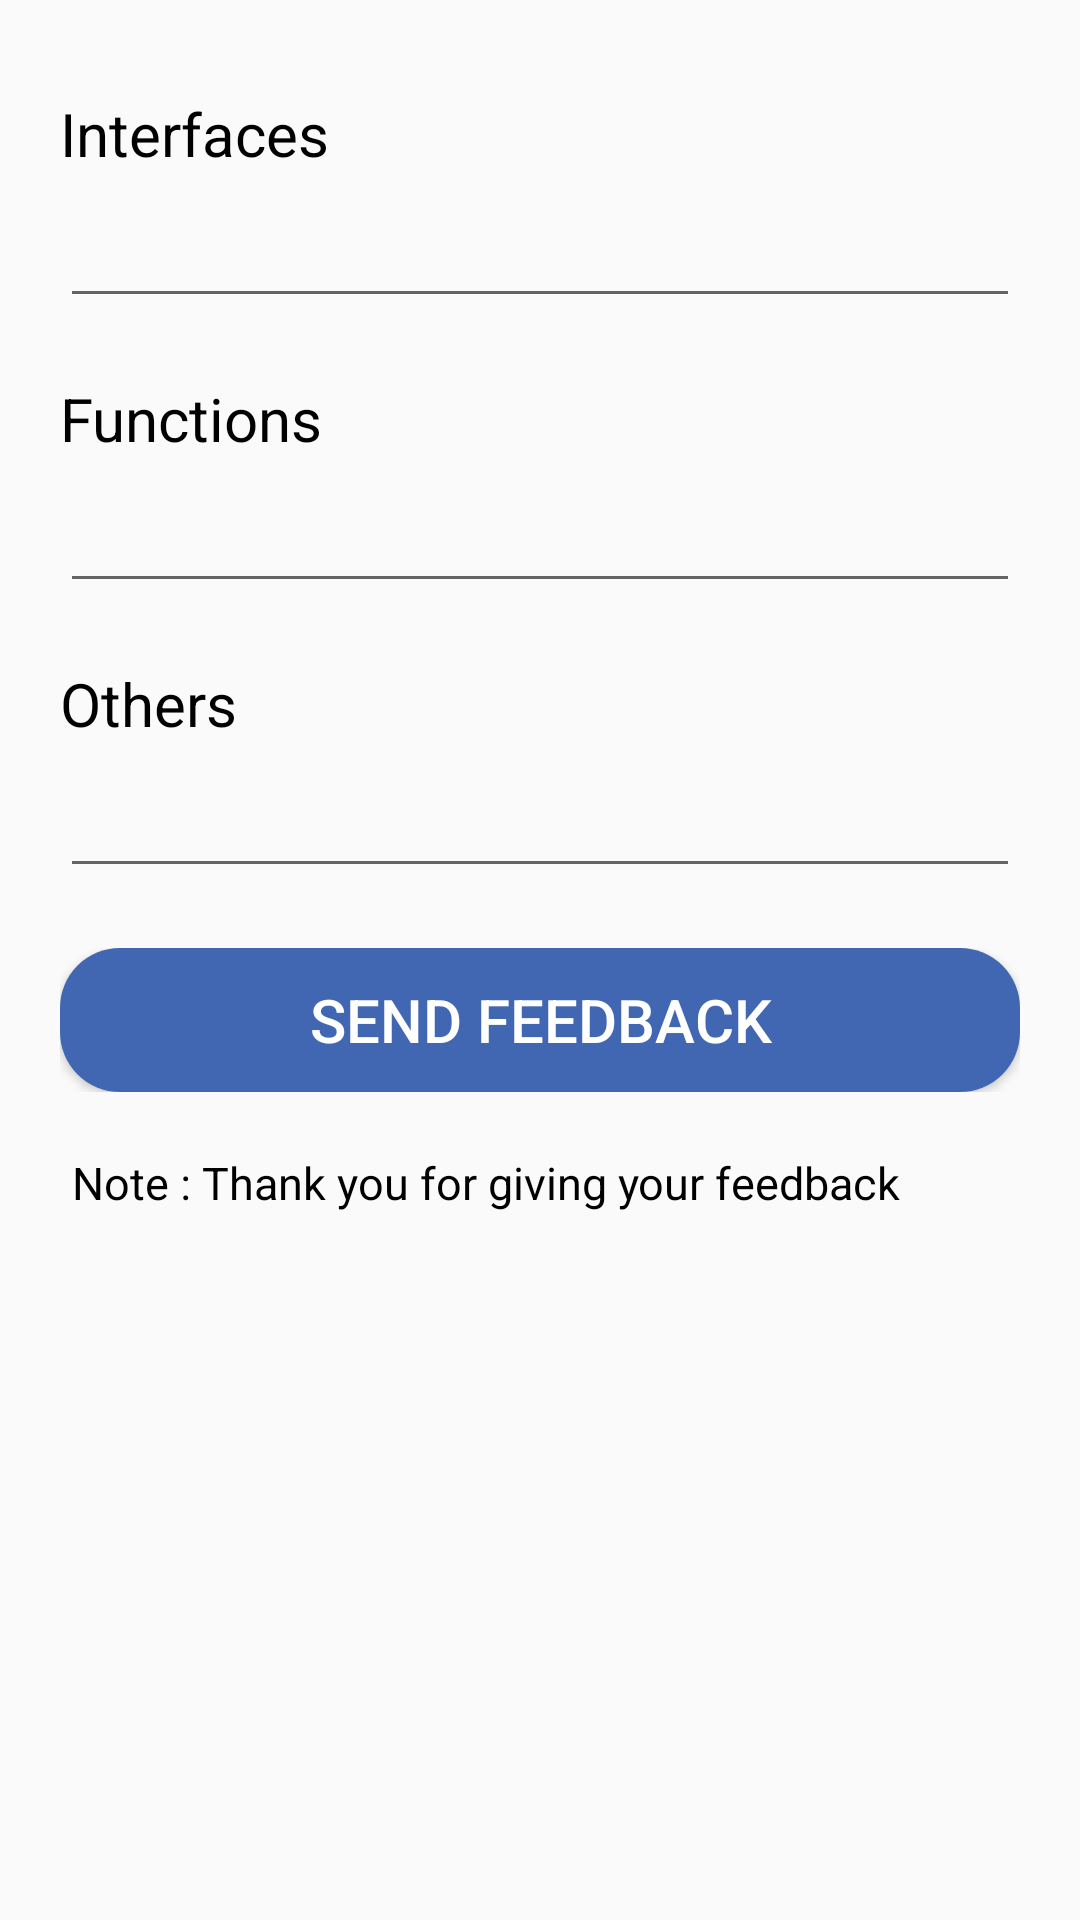

Here is an Android app screen rendered from its layout file. Give the layout XML and the strings, colors and styles it references.
<!-- AndroidManifest.xml: application theme AppTheme -->
<!-- res/layout/menu_feedback.xml -->
<?xml version="1.0" encoding="utf-8"?>
<ScrollView xmlns:android="http://schemas.android.com/apk/res/android"
    xmlns:app="http://schemas.android.com/apk/res-auto"
    xmlns:tools="http://schemas.android.com/tools"
    android:layout_width="match_parent"
    android:layout_height="match_parent"
    android:minHeight="?attr/actionBarSize"
    android:orientation="vertical"
    android:screenOrientation="portrait"
    android:windowActionBarOverlay="false"
    app:layout_behavior="android.support.design.widget.AppBarLayout$ScrollingViewBehavior">

    <LinearLayout
        android:layout_width="match_parent"
        android:layout_height="match_parent"
        android:minHeight="?attr/actionBarSize"
        android:orientation="vertical"
        android:screenOrientation="portrait"
        android:windowActionBarOverlay="false"
        app:layout_behavior="android.support.design.widget.AppBarLayout$ScrollingViewBehavior">

        <TextView
            android:id="@+id/menu_feedback_currentUser"
            android:layout_width="match_parent"
            android:layout_height="wrap_content"
            android:hint="CURRENT USER"
            android:textSize="0sp"
            android:visibility="invisible" />

        <LinearLayout
            android:layout_width="match_parent"
            android:layout_height="wrap_content"
            android:orientation="vertical"
            android:paddingLeft="20dp"
            android:paddingTop="30dp"
            android:paddingRight="20dp"
            android:paddingBottom="20dp">

            <TextView
                android:id="@+id/textView16"
                android:layout_width="match_parent"
                android:layout_height="wrap_content"
                android:text="Interfaces"
                android:textSize="20sp" />

            <EditText
                android:id="@+id/menu_feedback_interfaces"
                android:layout_width="match_parent"
                android:layout_height="wrap_content"
                android:ems="10"
                android:inputType="textMultiLine"
                android:paddingTop="14dp"
                android:textSize="20sp" />

        </LinearLayout>

        <LinearLayout
            android:layout_width="match_parent"
            android:layout_height="wrap_content"
            android:orientation="vertical"
            android:paddingLeft="20dp"
            android:paddingRight="20dp"
            android:paddingBottom="20dp">

            <TextView
                android:id="@+id/textView18"
                android:layout_width="match_parent"
                android:layout_height="wrap_content"
                android:text="Functions"
                android:textSize="20sp" />

            <EditText
                android:id="@+id/menu_feedback_functions"
                android:layout_width="match_parent"
                android:layout_height="wrap_content"
                android:ems="10"
                android:inputType="textMultiLine"
                android:paddingTop="14dp"
                android:textSize="20sp" />
        </LinearLayout>

        <LinearLayout
            android:layout_width="match_parent"
            android:layout_height="wrap_content"
            android:orientation="vertical"
            android:paddingLeft="20dp"
            android:paddingRight="20dp"
            android:paddingBottom="20dp">

            <TextView
                android:id="@+id/textView23"
                android:layout_width="match_parent"
                android:layout_height="wrap_content"
                android:text="Others"
                android:textSize="20sp" />

            <EditText
                android:id="@+id/menu_feedback_others"
                android:layout_width="match_parent"
                android:layout_height="wrap_content"
                android:ems="10"
                android:inputType="textMultiLine"
                android:paddingTop="14dp"
                android:textSize="20sp" />
        </LinearLayout>

        <LinearLayout
            android:layout_width="match_parent"
            android:layout_height="match_parent"
            android:orientation="horizontal"
            android:paddingLeft="20dp"
            android:paddingRight="20dp">

            

            <Button
                android:id="@+id/menu_feedback_send_btn"
                style="@style/button"
                android:layout_width="wrap_content"
                android:layout_height="wrap_content"
                android:layout_weight="1"
                android:text="SEND FEEDBACK"
                android:background="@drawable/button_round_corner"
                android:textSize="20sp" />
        </LinearLayout>

        <TextView
            android:id="@+id/textView31"
            android:layout_width="match_parent"
            android:layout_height="wrap_content"
            android:paddingLeft="24dp"
            android:paddingTop="20dp"
            android:paddingRight="20dp"
            android:paddingBottom="30dp"
            android:text="Note : Thank you for giving your feedback"
            android:textSize="15sp" />
    </LinearLayout>
</ScrollView>
<!-- resources referenced by this layout -->
<resources>
  <!-- drawable button_round_corner (drawable) -->
  <?xml version="1.0" encoding="utf-8"?>
  <shape xmlns:android="http://schemas.android.com/apk/res/android">
      <solid android:color="@color/facebookcolor"/>
      <corners
          android:topLeftRadius="20dp"
          android:topRightRadius="20dp"
          android:bottomRightRadius="20dp"
          android:bottomLeftRadius="20dp"  />
  </shape>
  <style name="button" parent="Base.Widget.AppCompat.Button.Colored">
          <item name="colorButtonNormal">@color/facebookcolor</item>
          <item name="colorControlHighlight">@color/grey</item>
          <item name="android:textColor">@color/white</item>
      </style>
  <style name="AppTheme" parent="Theme.AppCompat.DayNight.DarkActionBar">
          <item name="colorPrimary">@color/facebookcolor</item>
          <item name="colorPrimaryDark">@color/facebookcolor</item>
          <item name="colorAccent">@color/facebookcolor</item>
          <item name="android:textColor">@color/black</item>
          <item name="android:editTextColor">@color/black</item>
          <item name="android:editTextStyle">@style/darkEdittext</item>
          <item name="editTextColor">@color/black</item>
          <item name="editTextStyle">@style/darkEdittext</item>
          <item name="buttonStyle">@style/button</item>
          <item name="android:buttonStyle">@style/button</item>
          
  
          
          
  
          
          
  
      </style>
  <color name="facebookcolor">#4267B2</color>
  <color name="grey">#D3D3D3</color>
  <color name="white">#FFFFFF</color>
  <color name="black">#000000</color>
  <style name="darkEdittext" parent="Widget.AppCompat.EditText">
          <item name="android:textColor">@color/black</item>
          <item name="android:editTextColor">@color/black</item>
          <item name="editTextColor">@color/black</item>
      </style>
</resources>
